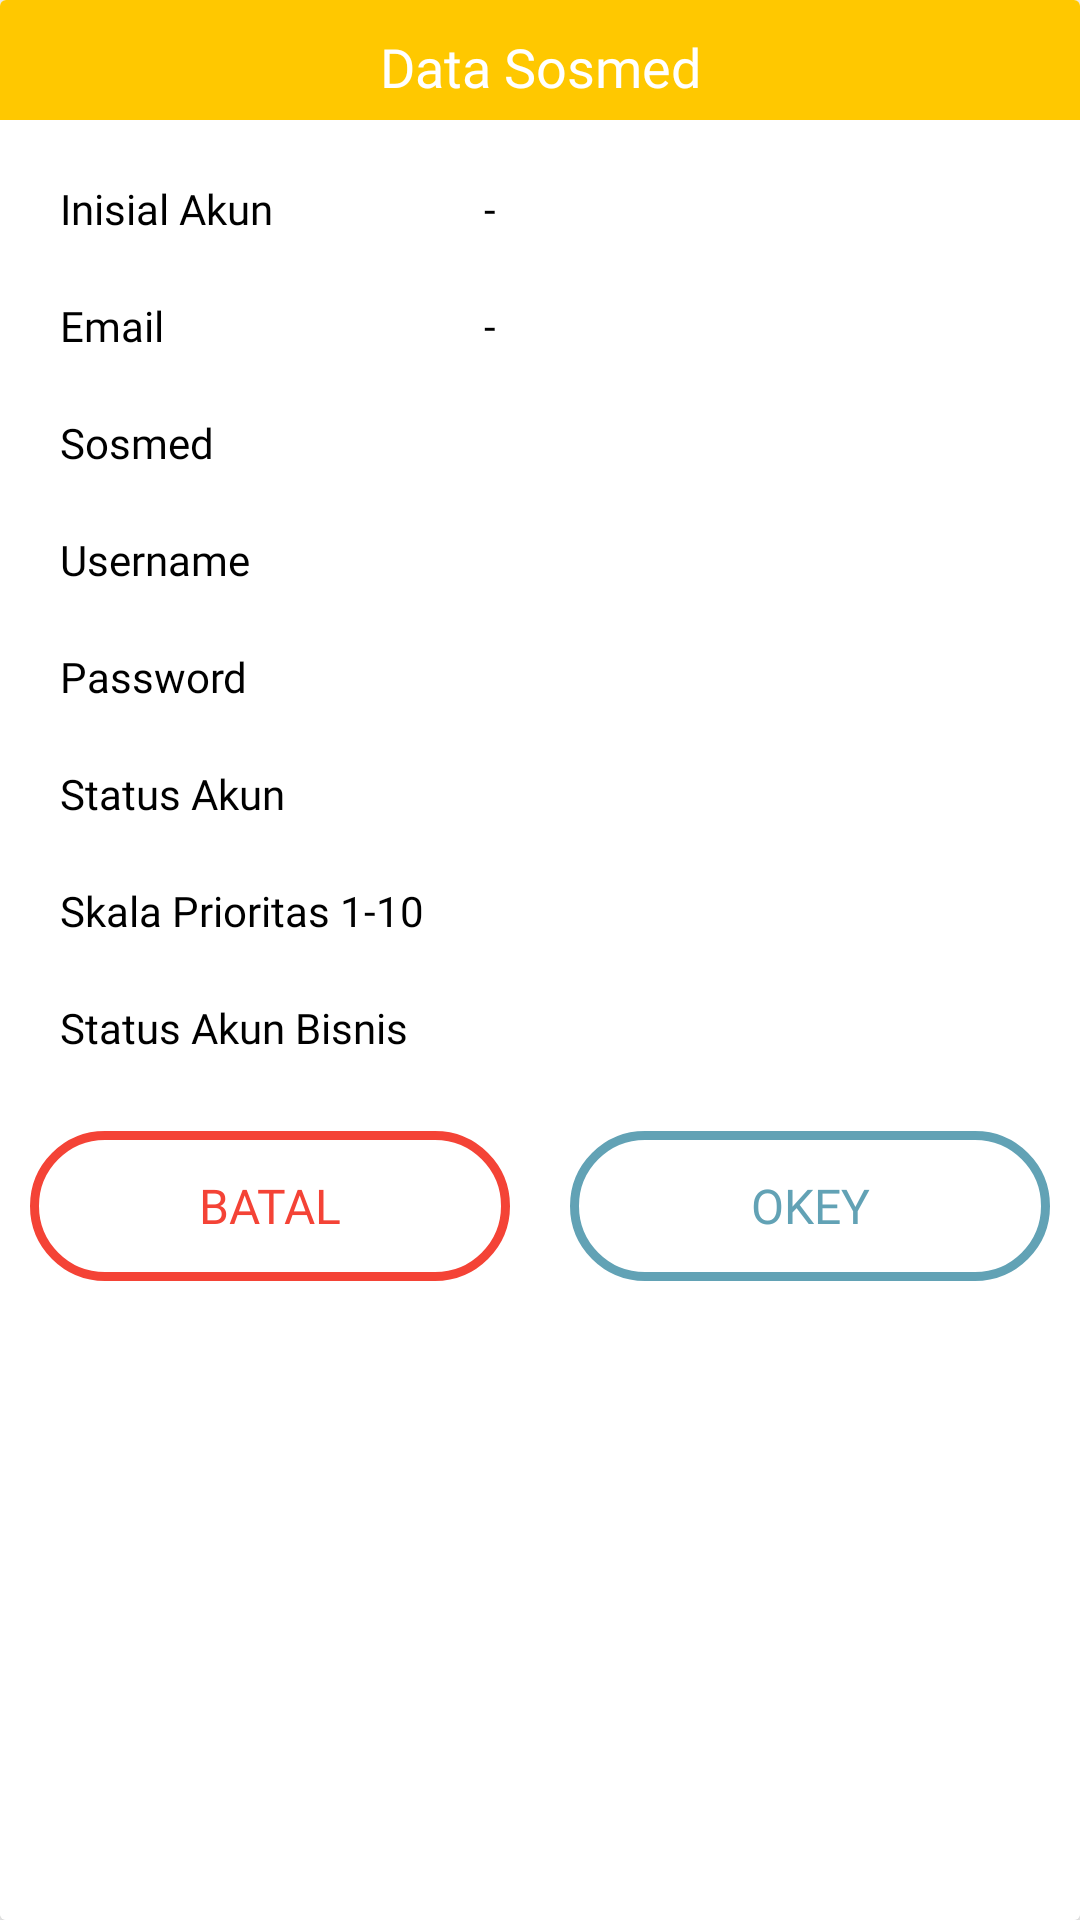

Produce the Android XML layout that renders to this screen, including the resource entries it uses.
<!-- AndroidManifest.xml: application theme Theme.SosmedKu -->
<!-- res/layout/add_data_sosmed_popup.xml -->
<?xml version="1.0" encoding="utf-8"?>
<androidx.cardview.widget.CardView
    xmlns:android="http://schemas.android.com/apk/res/android"
    xmlns:app="http://schemas.android.com/apk/res-auto"
    android:id="@+id/stalls_data_cardview"
    android:layout_width="wrap_content"
    android:layout_height="wrap_content"
    app:cardElevation="5dp">

    <LinearLayout
        android:layout_width="wrap_content"
        android:layout_height="match_parent"
        android:orientation="vertical"
        android:background="@color/white">

        <LinearLayout
            android:layout_width="match_parent"
            android:layout_height="40dp"
            android:layout_gravity="center"
            android:background="@color/yelow">

            <TextView
                android:id="@+id/tv_title_popup"
                android:layout_width="match_parent"
                android:layout_height="wrap_content"
                android:layout_marginVertical="10dp"
                android:fontFamily="@font/comicbd"
                android:text="@string/str_title_data_sosmed"
                android:textColor="@color/white"
                android:textSize="18sp"
                android:textAlignment="center"/>
        </LinearLayout>


        <LinearLayout
            android:layout_width="wrap_content"
            android:layout_height="wrap_content">

            <LinearLayout
                android:layout_width="wrap_content"
                android:layout_height="match_parent"
                android:orientation="vertical">

                <TextView
                    android:layout_width="match_parent"
                    android:layout_height="wrap_content"
                    android:layout_marginLeft="20dp"
                    android:layout_marginTop="20dp"
                    android:fontFamily="@font/comic"
                    android:text="@string/str_hint_inisial_akun"
                    android:textColor="@color/black"
                    android:textSize="14sp" />

                <TextView
                    android:layout_width="match_parent"
                    android:layout_height="wrap_content"
                    android:layout_marginLeft="20dp"
                    android:layout_marginTop="20dp"
                    android:fontFamily="@font/comic"
                    android:text="@string/str_hint_data_email"
                    android:textColor="@color/black"
                    android:textSize="14sp" />

                <TextView
                    android:layout_width="match_parent"
                    android:layout_height="wrap_content"
                    android:layout_marginLeft="20dp"
                    android:layout_marginTop="20dp"
                    android:fontFamily="@font/comic"
                    android:text="@string/str_sosmed"
                    android:textColor="@color/black"
                    android:textSize="14sp" />

                <TextView
                    android:layout_width="match_parent"
                    android:layout_height="wrap_content"
                    android:layout_marginLeft="20dp"
                    android:layout_marginTop="20dp"
                    android:fontFamily="@font/comic"
                    android:text="@string/str_hint_username"
                    android:textColor="@color/black"
                    android:textSize="14sp" />

                <TextView
                    android:layout_width="match_parent"
                    android:layout_height="wrap_content"
                    android:layout_marginLeft="20dp"
                    android:layout_marginTop="20dp"
                    android:fontFamily="@font/comic"
                    android:text="@string/str_hint_data_password"
                    android:textColor="@color/black"
                    android:textSize="14sp" />

                <androidx.appcompat.widget.AppCompatTextView
                    android:layout_width="match_parent"
                    android:layout_height="wrap_content"
                    android:layout_marginLeft="20dp"
                    android:layout_marginTop="20dp"
                    android:fontFamily="@font/comic"
                    android:text="@string/str_status_akun"
                    android:textColor="@color/black"
                    android:textSize="14sp"/>

                <androidx.appcompat.widget.AppCompatTextView
                    android:layout_width="match_parent"
                    android:layout_height="wrap_content"
                    android:layout_marginLeft="20dp"
                    android:layout_marginTop="20dp"
                    android:fontFamily="@font/comic"
                    android:text="@string/str_data_prioritas"
                    android:textColor="@color/black"
                    android:textSize="14sp"
                    app:layout_constraintTop_toBottomOf="@+id/search_bar" />

                <androidx.appcompat.widget.AppCompatTextView
                    android:layout_width="match_parent"
                    android:layout_height="wrap_content"
                    android:layout_marginLeft="20dp"
                    android:layout_marginTop="20dp"
                    android:fontFamily="@font/comic"
                    android:text="@string/str_tanda_bisnis_popup"
                    android:textColor="@color/black"
                    android:textSize="14sp"
                    app:layout_constraintTop_toBottomOf="@+id/search_bar" />

            </LinearLayout>

            <LinearLayout
                android:layout_width="230dp"
                android:layout_height="match_parent"
                android:orientation="vertical">

                <androidx.appcompat.widget.AppCompatTextView
                    android:id="@+id/data_inisial"
                    android:layout_width="match_parent"
                    android:layout_height="wrap_content"
                    android:layout_marginHorizontal="20dp"
                    android:layout_marginTop="20dp"
                    android:fontFamily="@font/comic"
                    android:text="-"
                    android:textAlignment="textStart"
                    android:textColor="@color/black"
                    android:textSize="14sp"/>

                <androidx.appcompat.widget.AppCompatTextView
                    android:id="@+id/data_email"
                    android:layout_width="match_parent"
                    android:layout_height="wrap_content"
                    android:layout_marginHorizontal="20dp"
                    android:layout_marginTop="20dp"
                    android:fontFamily="@font/comic"
                    android:text="-"
                    android:textAlignment="textStart"
                    android:textColor="@color/black"
                    android:textSize="14sp"/>

                <androidx.appcompat.widget.AppCompatTextView
                    android:id="@+id/data_sosmed"
                    android:layout_width="match_parent"
                    android:layout_height="wrap_content"
                    android:layout_marginHorizontal="20dp"
                    android:layout_marginTop="20dp"
                    android:fontFamily="@font/comic"
                    android:textAlignment="textStart"
                    android:textColor="@color/black"
                    android:textSize="14sp" />

                <androidx.appcompat.widget.AppCompatTextView
                    android:id="@+id/data_username"
                    android:layout_width="match_parent"
                    android:layout_height="wrap_content"
                    android:layout_marginHorizontal="20dp"
                    android:layout_marginTop="20dp"
                    android:fontFamily="@font/comic"
                    android:textAlignment="textStart"
                    android:textColor="@color/black"
                    android:textSize="14sp" />

                <androidx.appcompat.widget.AppCompatTextView
                    android:id="@+id/data_password"
                    android:layout_width="match_parent"
                    android:layout_height="wrap_content"
                    android:layout_marginHorizontal="20dp"
                    android:layout_marginTop="20dp"
                    android:fontFamily="@font/comic"
                    android:textAlignment="textStart"
                    android:textColor="@color/black"
                    android:textSize="14sp"/>

                <androidx.appcompat.widget.AppCompatTextView
                    android:id="@+id/data_status_akun"
                    android:layout_width="match_parent"
                    android:layout_height="wrap_content"
                    android:layout_marginHorizontal="20dp"
                    android:layout_marginTop="20dp"
                    android:fontFamily="@font/comic"
                    android:textAlignment="textStart"
                    android:textColor="@color/black"
                    android:textSize="14sp"/>

                <androidx.appcompat.widget.AppCompatTextView
                    android:id="@+id/data_prioritas"
                    android:layout_width="match_parent"
                    android:layout_height="wrap_content"
                    android:layout_marginHorizontal="20dp"
                    android:layout_marginTop="20dp"
                    android:fontFamily="@font/comic"
                    android:textAlignment="textStart"
                    android:textColor="@color/black"
                    android:textSize="14sp"/>

                <androidx.appcompat.widget.AppCompatTextView
                    android:id="@+id/data_status_bisnis"
                    android:layout_width="match_parent"
                    android:layout_height="wrap_content"
                    android:layout_marginHorizontal="20dp"
                    android:layout_marginTop="20dp"
                    android:fontFamily="@font/comic"
                    android:textAlignment="textStart"
                    android:textColor="@color/black"
                    android:textSize="14sp"/>

            </LinearLayout>
        </LinearLayout>

        <LinearLayout
            android:layout_width="match_parent"
            android:layout_height="wrap_content"
            android:orientation="horizontal"
            android:gravity="center"
            android:layout_marginTop="15dp"
            android:weightSum="4">

            <androidx.appcompat.widget.AppCompatButton
                android:id="@+id/btn_cancel_popup"
                android:layout_width="0dp"
                android:layout_weight="2"
                android:layout_height="wrap_content"
                android:layout_margin="10dp"
                android:background="@drawable/bg_btn_red_outline"
                android:focusable="false"
                android:fontFamily="@font/comicbd"
                android:text="@string/str_btn_cancel"
                android:textColor="@color/red"
                android:textSize="16dp" />

            <androidx.appcompat.widget.AppCompatButton
                android:id="@+id/btn_okey_popup"
                android:layout_width="0dp"
                android:layout_weight="2"
                android:layout_height="wrap_content"
                android:layout_margin="10dp"
                android:background="@drawable/bg_btn_teal_outline"
                android:focusable="false"
                android:fontFamily="@font/comicbd"
                android:text="@string/str_btn_okey"
                android:textColor="@color/teal"
                android:textSize="16dp" />
        </LinearLayout>


    </LinearLayout>

</androidx.cardview.widget.CardView>
<!-- resources referenced by this layout -->
<resources>
  <color name="black">#FF000000</color>
  <color name="red">#F44336</color>
  <color name="teal">#62A2B5</color>
  <color name="white">#FFFFFFFF</color>
  <color name="yelow">#FFC800</color>
  <!-- drawable bg_btn_red_outline (drawable-v24) -->
  <layer-list xmlns:android="http://schemas.android.com/apk/res/android" >
      <item>
          <shape android:shape="rectangle"
              >
              <stroke
                  android:color="@color/red"
                  android:width="3dp"/>
              <corners
                  android:radius="30dp"
                  />
              <padding
                  android:left="0dp"
                  android:top="0dp"
                  android:right="0dp"
                  android:bottom="0dp"
                  />
              <size
                  android:width="300dp"
                  android:height="50dp"
                  />
          </shape>
      </item>
  </layer-list>
  <!-- drawable bg_btn_teal_outline (drawable-v24) -->
  <layer-list xmlns:android="http://schemas.android.com/apk/res/android" >
      <item>
          <shape android:shape="rectangle"
              >
              <stroke
                  android:color="@color/teal"
                  android:width="3dp"/>
              <corners
                  android:radius="30dp"
                  />
              <padding
                  android:left="0dp"
                  android:top="0dp"
                  android:right="0dp"
                  android:bottom="0dp"
                  />
              <size
                  android:width="300dp"
                  android:height="50dp"
                  />
          </shape>
      </item>
  </layer-list>
  <string name="str_btn_cancel">Batal</string>
  <string name="str_btn_okey">okey</string>
  <string name="str_data_prioritas">Skala Prioritas 1-10</string>
  <string name="str_hint_data_email">Email</string>
  <string name="str_hint_data_password">Password</string>
  <string name="str_hint_inisial_akun">Inisial Akun</string>
  <string name="str_hint_username">Username</string>
  <string name="str_sosmed">Sosmed</string>
  <string name="str_status_akun">Status Akun</string>
  <string name="str_tanda_bisnis_popup">Status Akun Bisnis</string>
  <string name="str_title_data_sosmed">Data Sosmed</string>
  <style name="Theme.SosmedKu" parent="Theme.MaterialComponents.Light.NoActionBar">
          
          <item name="colorPrimary">#FFC800</item>
          <item name="colorPrimaryVariant">#BC9301</item>
          <item name="colorOnPrimary">#ECECEC</item>
          
          <item name="colorSecondary">#FFD22C</item>
          <item name="colorSecondaryVariant">#C19F23</item>
          <item name="colorOnSecondary">#2B454E</item>
          
          <item name="android:statusBarColor" tools:targetApi="l">?attr/colorPrimaryVariant</item>
          
      </style>
</resources>
